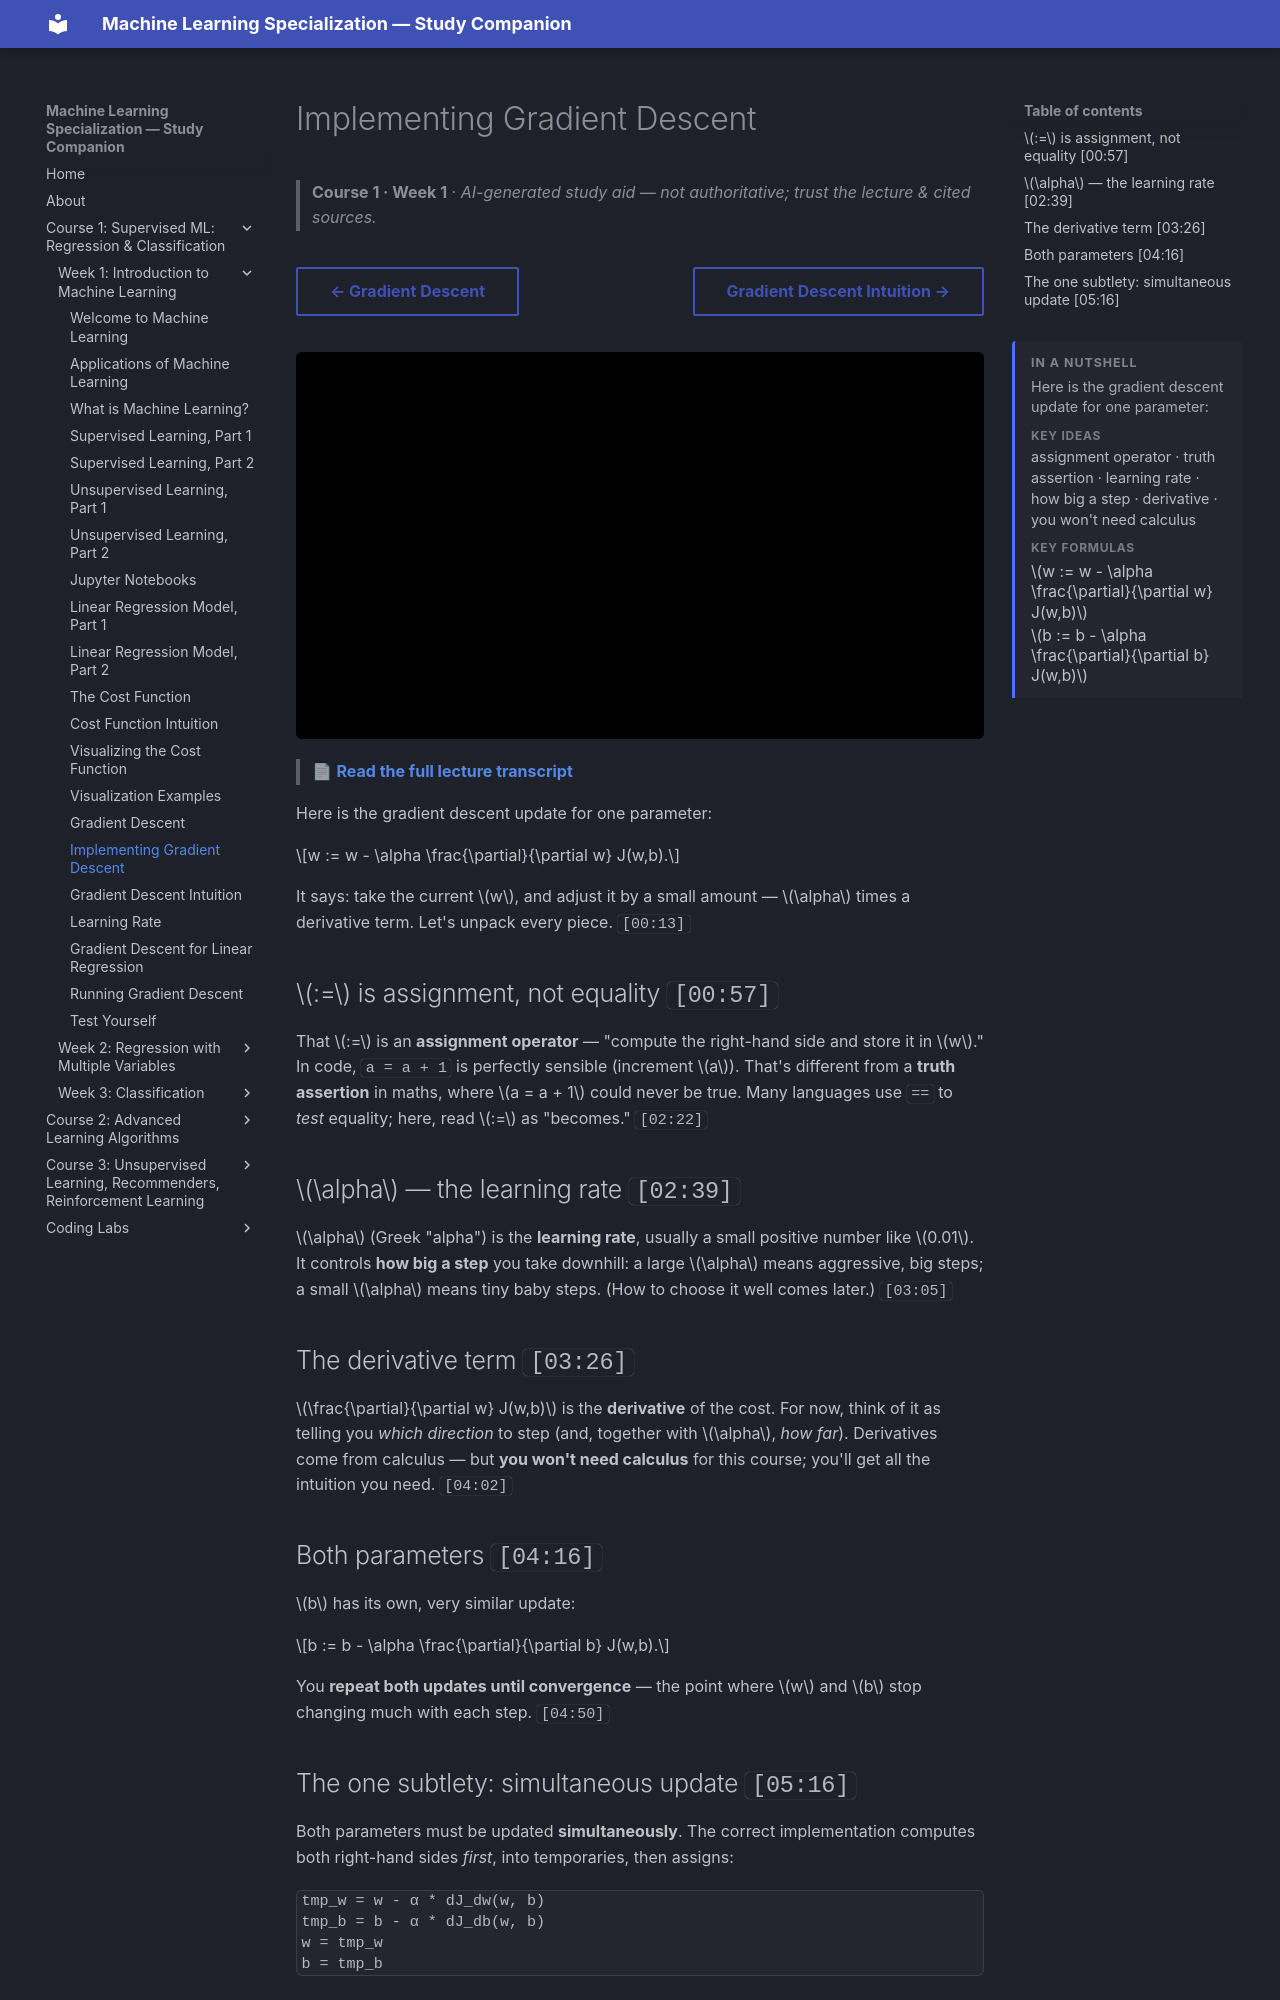

repository: pcpuwu/ml-spec-wiki · page: course-1/week-1/implementing-gradient-descent/index.html · generator: mkdocs

---
summary: '<p>Here is the gradient descent update for one parameter:</p><span class="toc-summary__sub">Key ideas</span><p class="toc-summary__chips">assignment operator · truth assertion · learning rate · how big a step · derivative · you won&#x27;t need calculus</p><span class="toc-summary__sub">Key formulas</span><div class="toc-summary__math"><span class="arithmatex">\(w := w - \alpha \frac{\partial}{\partial w} J(w,b)\)</span><span class="arithmatex">\(b := b - \alpha \frac{\partial}{\partial b} J(w,b)\)</span></div>'
---
# Implementing Gradient Descent

> **Course 1 · Week 1** · _AI-generated study aid — not authoritative; trust the lecture & cited sources._

<div class="ep-nav" markdown>

[← Gradient Descent](../../course-1/week-1/gradient-descent.md){ .md-button }

[Gradient Descent Intuition →](../../course-1/week-1/gradient-descent-intuition.md){ .md-button }

</div>

<div class="video-wrap"><iframe src="https://www.youtube-nocookie.com/embed/w_2vCijLiiM" title="Lecture video" loading="lazy" allow="accelerometer; autoplay; clipboard-write; encrypted-media; gyroscope; picture-in-picture" allowfullscreen></iframe></div>

> 📄 **[Read the full lecture transcript](implementing-gradient-descent-transcript.md)**

Here is the gradient descent update for one parameter:

$$w := w - \alpha \frac{\partial}{\partial w} J(w,b).$$

It says: take the current $w$, and adjust it by a small amount — $\alpha$ times a
derivative term. Let's unpack every piece. `[00:13]`

## $:=$ is assignment, not equality `[00:57]`

That $:=$ is an **assignment operator** — "compute the right-hand side and store it
in $w$." In code, `a = a + 1` is perfectly sensible (increment $a$). That's different
from a **truth assertion** in maths, where $a = a + 1$ could never be true. Many
languages use `==` to *test* equality; here, read $:=$ as "becomes." `[02:22]`

## $\alpha$ — the learning rate `[02:39]`

$\alpha$ (Greek "alpha") is the **learning rate**, usually a small positive number
like $0.01$. It controls **how big a step** you take downhill: a large $\alpha$ means
aggressive, big steps; a small $\alpha$ means tiny baby steps. (How to choose it well
comes later.) `[03:05]`

## The derivative term `[03:26]`

$\frac{\partial}{\partial w} J(w,b)$ is the **derivative** of the cost. For now, think
of it as telling you *which direction* to step (and, together with $\alpha$, *how
far*). Derivatives come from calculus — but **you won't need calculus** for this
course; you'll get all the intuition you need. `[04:02]`

## Both parameters `[04:16]`

$b$ has its own, very similar update:

$$b := b - \alpha \frac{\partial}{\partial b} J(w,b).$$

You **repeat both updates until convergence** — the point where $w$ and $b$ stop
changing much with each step. `[04:50]`
